Run: headless pygame with SDL's dummy video driver; simulated clock (each Clock.tick advances the game by its frame time, no real sleeping); random seed 0; keys injected as events and as key.get_pressed() state; no mouse input.
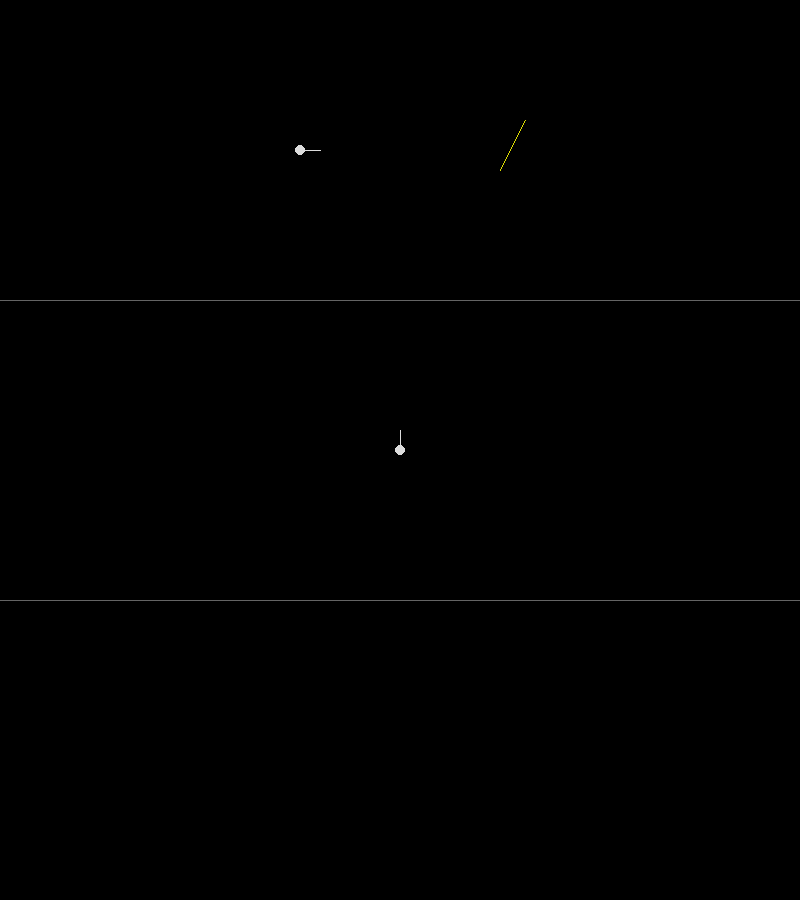
Frame 1 of 4 · flips 1–60 · no input
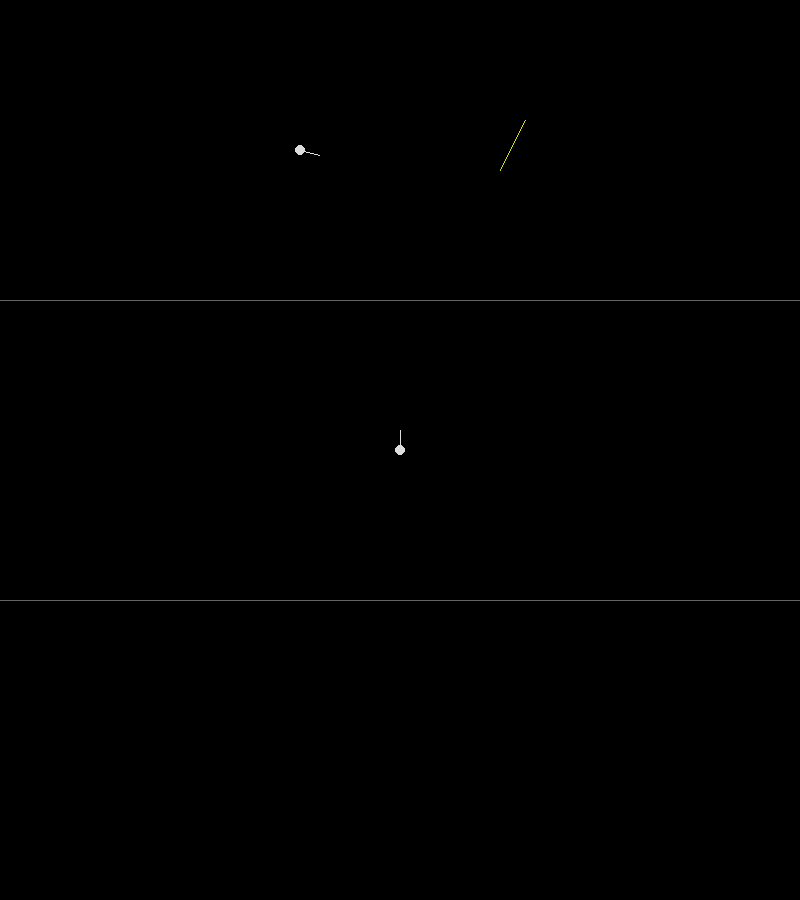
Frame 2 of 4 · flips 61–180 · tapped SPACE, RETURN · held RIGHT (→), D
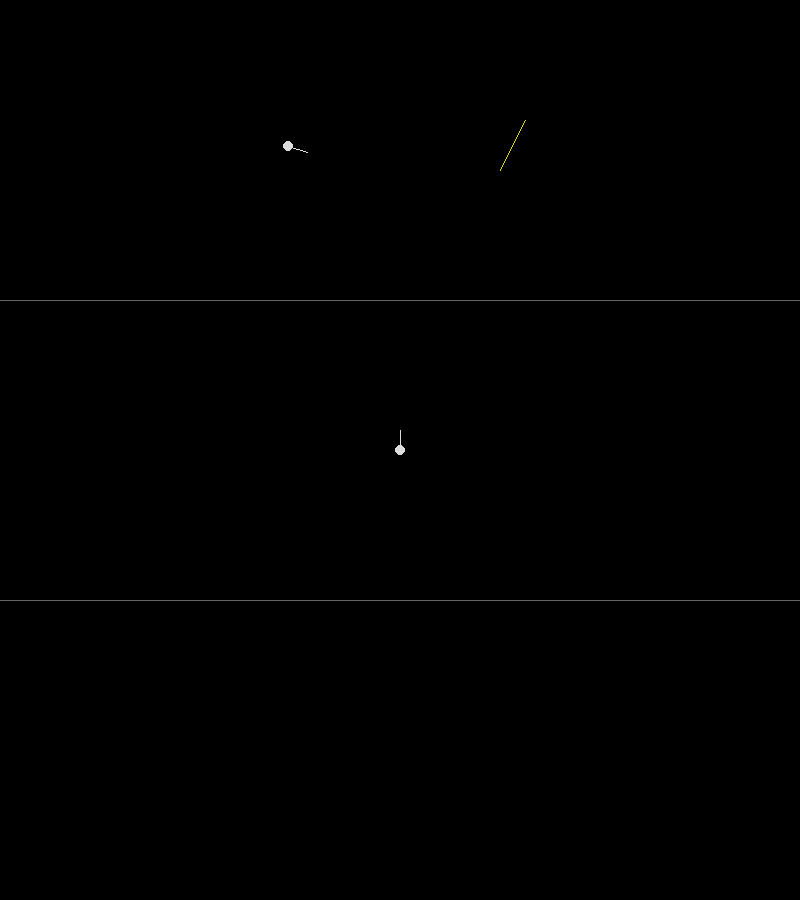
Frame 3 of 4 · flips 181–300 · held DOWN (↓), S
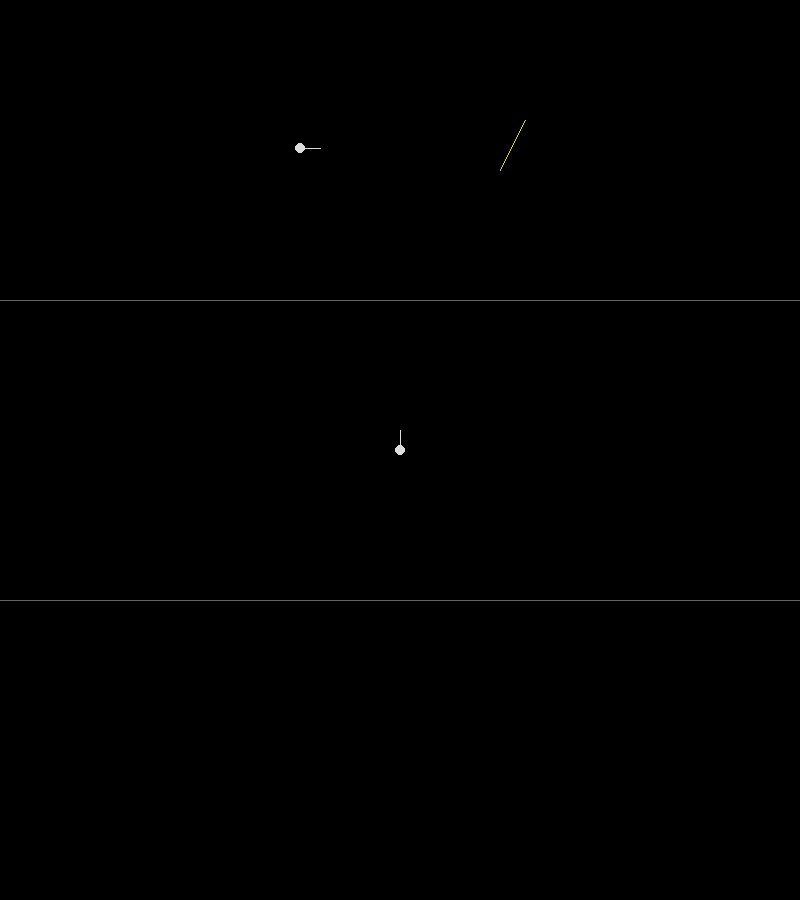
Frame 4 of 4 · flips 301–420 · held LEFT (←), A, UP (↑), W

The pygame program that drew these frames:

import pygame
from math import sin, cos, tan, radians

width = 800
height = 900
screen_color = (0, 0, 0)
line_color = (220, 220, 0)
player_color = (220, 220, 220)
border_color = (100, 100, 100)

wall_left = pygame.math.Vector3(100, 0, -20)
wall_right = pygame.math.Vector3(125, 0, 30)
wall_left_trans = pygame.math.Vector3()
wall_right_trans = pygame.math.Vector3()
wall_left_3d = pygame.math.Vector2()
wall_right_3d = pygame.math.Vector2()
wall_left_3d_top = pygame.math.Vector2()
wall_right_3d_top = pygame.math.Vector2()

player = pygame.math.Vector3(-100, 0, 0)
player_angle = 0
player_speed = 0.1
player_turn_speed = 0.0025
running = True

aspect_ratio = 300 / width
fov = 60
fov_scaling_factor = 1 / tan(radians(60)/2)

def move_player(keys):
    global player, player_angle, running
    # Movement
    if keys[pygame.K_w]:
        player.x += player_speed * cos(player_angle)
        player.z -= player_speed * sin(player_angle)
    if keys[pygame.K_s]:
        player.x -= player_speed * cos(player_angle)
        player.z += player_speed * sin(player_angle)
    # Rotation
    if keys[pygame.K_a]:
        player_angle -= player_turn_speed
    if keys[pygame.K_d]:
        player_angle += player_turn_speed
    # Quitting
    if keys[pygame.K_ESCAPE]:
        running = False
    # Stop player from crossing borders
    player.x = max(-400, player.x)
    player.x = min(400, player.x)
    player.z = max(-150, player.z)
    player.z = min(150, player.z)

def main():
    global wall_left, wall_right, player, player_angle, running
    screen=pygame.display.set_mode((width, height))
    screen1 = screen.subsurface(pygame.Rect((0, 0), (800, 300)))
    screen2 = screen.subsurface(pygame.Rect((0, 300), (800, 300)))
    screen3 = screen.subsurface(pygame.Rect((0, 600), (800, 300)))
    while running:
        for event in pygame.event.get():
            if event.type == pygame.QUIT:
                running = False
        
        keys=pygame.key.get_pressed()
        move_player(keys)
        screen.fill(screen_color)
        
        # Draw borders
        pygame.draw.line(screen, border_color, (0, 300), (800, 300))
        pygame.draw.line(screen, border_color, (0, 600), (800, 600))
        
        #                   2D
        # Draw wall
        pygame.draw.line(screen1, line_color, (wall_left.x + 400, -wall_left.z + 150), (wall_right.x + 400, -wall_right.z + 150))
        # Draw player
        pygame.draw.circle(screen1, player_color, (player.x + 400, -player.z + 150), 5)
        pygame.draw.line(screen1, player_color,
            (player.x + 400, -player.z + 150),
            (player.x + 400 + (20 * cos(player_angle)), -player.z + 150 + (20 * sin(player_angle))))
        
        #                   2D (View Space)
        # Transform wall relative to player
        wall_left_trans = pygame.math.Vector3(wall_left.x - player.x, 0, wall_left.z - player.z)
        wall_right_trans = pygame.math.Vector3(wall_right.x - player.x, 0, wall_right.z - player.z)
        #wall_left_trans = pygame.math.Vector3(wall_left.x - player.x, wall_left.y - player.y, 0)
        #wall_right_trans = pygame.math.Vector3(wall_right.x - player.x, wall_right.y - player.y, 0)
        wall_left_trans = pygame.math.Vector3(
            wall_left_trans.x * sin(player_angle) - wall_left_trans.y * cos(player_angle),
            wall_left_trans.y,
            wall_left_trans.x * cos(player_angle) + wall_left_trans.y * sin(player_angle)
        )
        wall_right_trans = pygame.math.Vector3(
            wall_right_trans.x * sin(player_angle) - wall_right_trans.y * cos(player_angle),
            wall_right_trans.y,
            wall_right_trans.x * cos(player_angle) + wall_right_trans.y * sin(player_angle)
        )
        # Draw wall
        pygame.draw.line(screen2, line_color, 
            (400 + wall_left_trans.x, 150 + wall_left_trans.z),
            (400 + wall_right_trans.x, 150 + wall_right_trans.z))
        # Draw player
        pygame.draw.circle(screen2, player_color, (400, 150), 5)
        pygame.draw.line(screen2, player_color, (400, 130), (400, 150))
        
        #                   3D (POV)
        # Project wall in 3D
        #wall_left_3d = pygame.math.Vector2(
        #    -50 * wall_left_trans.x / wall_left_trans.z,
        #    -500 / wall_left_trans.z
        #)
        #wall_right_3d = pygame.math.Vector2(
        #    -50 * wall_right_trans.x / wall_right_trans.z,
        #    -500 / wall_right_trans.z
        #)
        #wall_left_3d_top = pygame.math.Vector2(
        #    -50 * wall_left_trans.x / wall_left_trans.z,
        #    500 / wall_left_trans.z
        #)
        #wall_right_3d_top = pygame.math.Vector2(
        #    -50 * wall_right_trans.x / wall_right_trans.z,
        #    500 / wall_right_trans.z
        #)
        ## Draw wall bottom
        #pygame.draw.line(screen3, line_color, 
        #    (400 + wall_left_3d.x, 150 + wall_left_3d.y),
        #    (400 + wall_right_3d.x, 150 + wall_right_3d.y)
        #)
        ## Draw wall top
        #pygame.draw.line(screen3, line_color, 
        #    (400 + wall_left_3d_top.x, 150 + wall_left_3d_top.y),
        #    (400 + wall_right_3d_top.x, 150 + wall_right_3d_top.y)
        #)
        ## Draw wall left
        #pygame.draw.line(screen3, line_color, 
        #    (400 + wall_left_3d_top.x, 150 + wall_left_3d_top.y),
        #    (400 + wall_left_3d.x, 150 + wall_left_3d.y)
        #)
        ## Draw wall right
        #pygame.draw.line(screen3, line_color, 
        #    (400 + wall_right_3d_top.x, 150 + wall_right_3d_top.y),
        #    (400 + wall_right_3d.x, 150 + wall_right_3d.y)
        #)
        
        pygame.display.flip()

if __name__ == '__main__':
    main()
